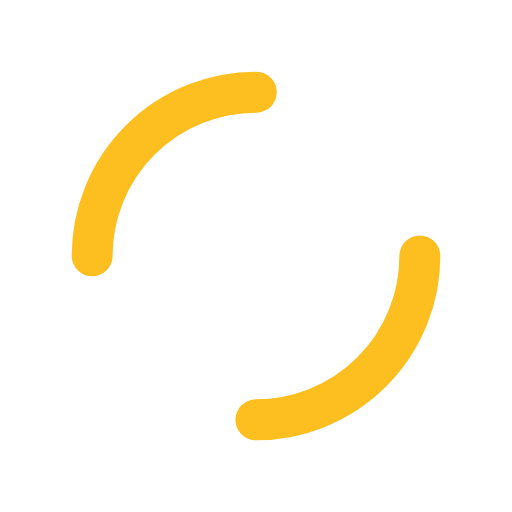
t = 0.00 s
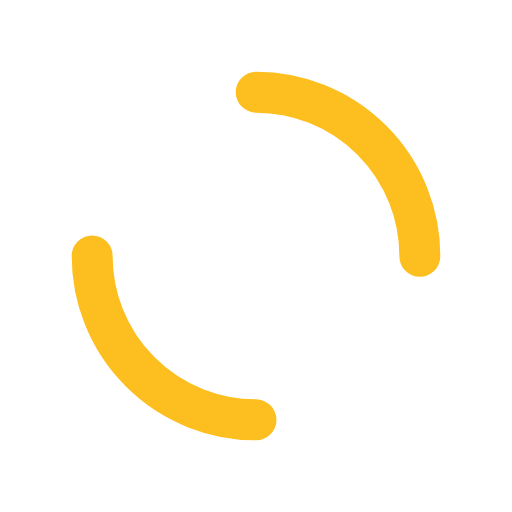
t = 0.25 s
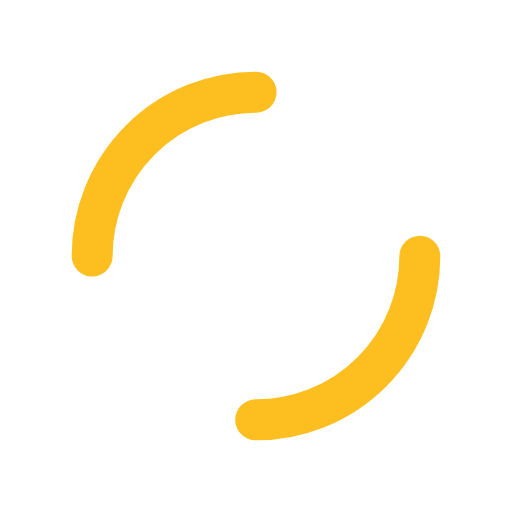
t = 0.50 s
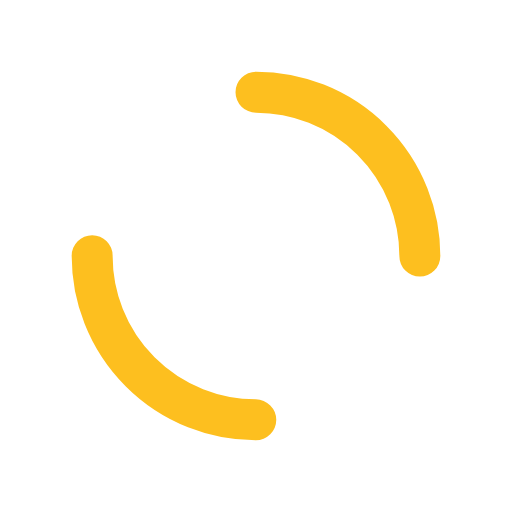
t = 0.75 s

The animated SVG that drew these frames (rendered in a browser with its animation timeline set to each time). Animation: 1 SMIL element (animateTransform=1); one cycle of 1.00 s, repeats indefinitely.

<?xml version="1.0" encoding="utf-8"?>
<svg xmlns="http://www.w3.org/2000/svg" xmlns:xlink="http://www.w3.org/1999/xlink" style="margin: auto; background: none; display: block; shape-rendering: auto;" width="200px" height="200px" viewBox="0 0 100 100" preserveAspectRatio="xMidYMid">
<circle cx="50" cy="50" r="32" stroke-width="8" stroke="#fdbf1f" stroke-dasharray="50.26548245743669 50.26548245743669" fill="none" stroke-linecap="round">
  <animateTransform attributeName="transform" type="rotate" repeatCount="indefinite" dur="1s" keyTimes="0;1" values="0 50 50;360 50 50"></animateTransform>
</circle>
<!-- [ldio] generated by https://loading.io/ --></svg>